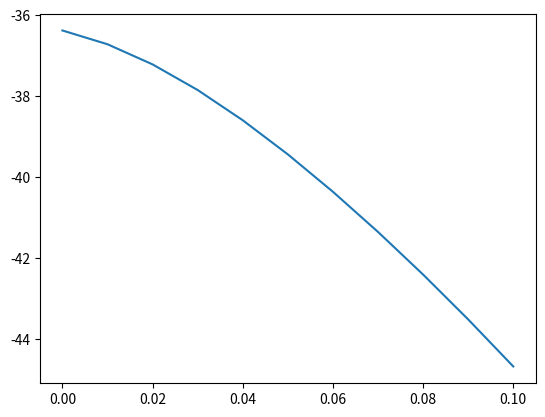

Recreate this plot in Python.
# -*- coding: utf-8 -*-
"""
Created on Tue Aug  2 14:59:00 2022

[redacted]
GS d- s:+ a-- C++ t 5 X R tv b+ D+ G e+++ h r++ 
"""

import pandas as pd
import numpy as np

class SingleStepIntegrator():
    # 1 Insert values in eqs
    # 2 evaluate eqs
    # 3 Save results as new values
    # Repeat
    
    # Create a dictionary that holds the values
    def __init__(self, initdict, diffeqdict, StimulusParameter, StimulusInstr, n_TPs, dt = 0.01):
        self.initdict = initdict
        self.diffeqdict = diffeqdict
        self.StimulusParameter = StimulusParameter
        self.StimulusInstr = StimulusInstr
        self.n_TPs = n_TPs
        self.dt = dt
        
        self.UnpackStimulus()
        self.GenerateStimulus()
        self.GenerateValDict()
        self.EvenBetterReplace()
        self.RunSimulation()
        
    def UnpackStimulus(self):
        self.Stimulus_base = self.StimulusInstr[0]
        self.Stimulus_strength = self.StimulusInstr[1]
        self.Stimulus_start = self.StimulusInstr[2]
        self.Stimulus_length = self.StimulusInstr[3]
        self.Stimulus_interpulse = self.StimulusInstr[4]
        self.Stimulus_repeats = self.StimulusInstr[5]
             
    def GenerateStimulus(self):
        """Generates the amount of EGF present at each timepoint.
        
        #Pulse_strength:float, Pulse_start:int, Pulse_length:int, 
            Interpulse:int, Repeats:int = 1
        Parameters:
            Pulse_strength:float - Amount of EGF
            Pulse_start:int - Timepoint at which pulse (train) starts
            Pulse_length:int - Duration of the pulse
            Interpulse:int - Time between pulses
            Repeats:int - Amount of repetition, must be >=1 for pulses.
        
        Returns:
            Stimulus:np.array - Amount of EGF at each TP."""
            
        Stimulus = self.Stimulus_base * np.ones(self.n_TPs)
        start=self.Stimulus_start
        for i in range(self.Stimulus_repeats):
            stop = start + self.Stimulus_length
            Stimulus[start:stop] = self.Stimulus_strength
            start+=(self.Stimulus_interpulse + self.Stimulus_length)
        self.Stimulus = {self.StimulusParameter: Stimulus}
        return {self.StimulusParameter: Stimulus}
    
    def GenerateValDict(self, tstart = 0):
        valdict = {"tp": [0],
               "t" : [0],
               self.StimulusParameter: [0]}
        for key in self.initdict.keys():
            valdict[key] = [self.initdict[key]]
        self.valdict = valdict
        return valdict
    
    def InsertVals(self):
        """
        Puts current values into the differential equations

        Returns
        -------
        subseqs : dict
            Substituted equations, where values are placed.

        """
        subseqs = {}
        for eqkey in self.diffeqdict.keys():
            eq = self.diffeqdict[eqkey]
            for valkey in self.valdict.keys():
                eq = eq.replace(valkey, str(self.valdict[valkey][-1]))
            subseqs[eqkey] = eq
        return subseqs

    def BetterReplace(self):
        """
        Inserts values into equation.
        This function is deprecated, please use EvenBetterReplace for running
        the simulation as it is way more efficient.

        Returns
        -------
        subseqs : dict
            Dictionary of value name and equation, where values are placed.

        """
        subseqs = {}
        for eqkey in self.diffeqdict.keys():
            eq = self.diffeqdict[eqkey]
            for valkey in self.valdict.keys():
                value = self.valdict[valkey][-1]
                start = 0
                while start < len(eq):
                    pos = eq.find(valkey, start)
                    if pos < 0: break
                    start = pos
                    front, back = False, False
                    if any(symb in  eq[pos-1]  for symb in ["+", "-", "*", "/", "("]):
                        front = True
                    try:
                        if any(symb in  eq[pos+len(str(valkey))]  for symb in ["+", "-", "*", "/", ")"]):
                            back = True
                    except IndexError:
                        back = True
                    if front and back:
                        eq = self.ReplaceAtPos(eq, pos, valkey, str(value))
                        start+=len(str(value))
                    else: start += 1
            subseqs[eqkey] = eq
        return subseqs

    def ReplaceAtPos(self, string:str, pos:int, remove:str, insert:str):
        """
        Replaces characters at a defined position of a string
    
        Parameters
        ----------
        string : str
            Original string where things need to be replaced.
        pos : int
            Position where things will be inserted.
        remove : str-transformable
            What will be replaced
        insert : str-transformable
            What will be inserted.
    
        Returns
        -------
        str
            The original string with replacements.
    
        """
        if not string[pos:pos+len(str(remove))] == remove:
            raise ValueError("The given phrase to replace '" + str(remove) 
                             + "' was not found at position '" + str(pos) 
                             + "'. Instead '" + string[pos:pos+len(str(remove))] 
                             + "' was found.")
            
        return string[:pos] + str(insert) + string[pos+len(str(remove)):]

    def EvaluateEQs(self):
        # subseqs = self.InsertVals()
        subseqs = self.BetterReplace()
        for key in subseqs.keys():
            self.valdict[key].append(self.valdict[key][-1]+self.dt*eval(subseqs[key]))
        self.valdict["tp"].append(self.valdict["tp"][-1] + 1)
        self.valdict["t"].append(self.valdict["t"][-1] + self.dt)
        # self.valdict = valdict
        # return valdict

    def EvenBetterReplace(self):
        subseqs = {}
        for eqkey in self.diffeqdict.keys():
            eq = self.diffeqdict[eqkey]
            for valkey in self.valdict.keys():
                value = "self.valdict['"+ valkey +"'][-1]"
                start = 0
                while start < len(eq):
                    pos = eq.find(valkey, start)
                    if pos < 0: break
                    start = pos
                    front, back = False, False
                    if any(symb in  eq[pos-1]  for symb in ["+", "-", "*", "/", "("]):
                        front = True
                    try:
                        if any(symb in  eq[pos+len(str(valkey))]  for symb in ["+", "-", "*", "/", ")"]):
                            back = True
                    except IndexError:
                        back = True
                    if front and back:
                        eq = self.ReplaceAtPos(eq, pos, valkey, str(value))
                        start+=len(str(value))
                    else: start += 1
            subseqs[eqkey] = eq
        self.subseqs = subseqs
        return subseqs

    def BetterEvaluateEQs(self):
        for key in self.subseqs.keys():
            self.valdict[key].append(self.valdict[key][-1]+self.dt*eval(self.subseqs[key]))
        self.valdict["tp"].append(self.valdict["tp"][-1] + 1)
        self.valdict["t"].append(self.valdict["t"][-1] + self.dt)
    
    def SingleStep(self):
        for key in self.subseqs.keys():
            print(self.valdict[key][-1]+self.dt*eval(self.subseqs[key]))
    
    def RunSimulation(self):
        while self.valdict["tp"][-1] < self.n_TPs:
            self.valdict[self.StimulusParameter][-1] = self.Stimulus[self.StimulusParameter][self.valdict["tp"][-1]]
            # self.EvaluateEQs()
            self.BetterEvaluateEQs()
            
    def PrintLast(self):
        string = "init "
        count = 0
        for key in self.valdict.keys():
            if key in ["tp", "t", self.StimulusParameter]: continue
            if not count == 0:
                string += ","
            string += (key + "=" + str(round(self.valdict[key][-1],3)))
            count += 1
        print(string)
            # print(key + " " +str(round(self.valdict[key][-1],3)))


if __name__ == "__main__":
    import matplotlib.pyplot as plt
    
    diffeqdict = {'V': '(-0.1*mCa*(V-144.38)-1.92*1/(1+np.exp((-67.44-V)/-11.46))*(V--83.7)-12.62*mK*hK*(V--83.7)-0.1*(V--63.27)+Iapp)/0.049',
                  'mCa': '(1/(1+np.exp((-16.34-V)/1.84))-mCa)/6.64',
                  'mK': '(1/(1+np.exp((-3.31-V)/7.26))-mK)/0.082',
                  'hK': '(1/(1+np.exp((-65.4-V)/-29.5))-hK)/3.63'}

    initdict = {'V': -36.377, 'mCa': 0.36992, 'mK': 0.0, 'hK': 0.96281}
    
    StimulusInstr = [0,0,20,1000,200,3] #[98.01,110.5,20,1000,200,3]
    StimulusParameter = "Iapp"
    n_TPs = 10
    
    sim = SingleStepIntegrator(initdict, diffeqdict, StimulusParameter, StimulusInstr, n_TPs, dt = 0.01)
    plt.plot(sim.valdict["t"], sim.valdict["V"])
    